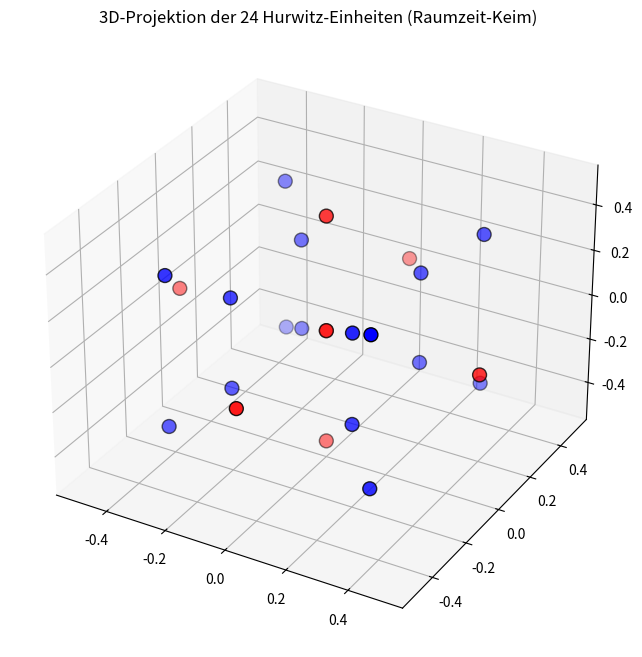

Here is the Python script that generated this plot:
import numpy as np
import matplotlib
matplotlib.use("Agg")
import matplotlib.pyplot as plt
from mpl_toolkits.mplot3d import Axes3D

def get_hurwitz_units():
    """Die 24 Hurwitz-Einheiten: 8 Lipschitz + 16 Halbe."""
    units = []
    # 8 Lipschitz-Einheiten (±1 auf einer Achse)
    for i in range(4):
        for s in (-1, 1):
            p = [0, 0, 0, 0]
            p[i] = s
            units.append(p)
    # 16 Hurwitz-Halbe: (±1/2, ±1/2, ±1/2, ±1/2)
    for a in (-1, 1):
        for b in (-1, 1):
            for c in (-1, 1):
                for d in (-1, 1):
                    units.append([a/2, b/2, c/2, d/2])
    return np.array(units)

def project_4d_to_3d(points_4d, w_camera=2.0):
    """ Projiziert 4D-Punkte in den 3D-Raum (Stereografische Projektion) """
    projected_points = []
    for p in points_4d:
        x, y, z, w = p
        # Formel für die Projektion: w ist die vierte Dimension
        factor = 1 / (w_camera - w)
        projected_points.append([x * factor, y * factor, z * factor])
    return np.array(projected_points)

# 1. Holen der 24 Hurwitz-Einheiten (aus dem vorherigen Schritt)
units_4d = get_hurwitz_units() 

# 2. Projektion nach 3D
points_3d = project_4d_to_3d(units_4d)

# 3. Plotten
fig = plt.figure(figsize=(10, 8))
ax = fig.add_subplot(111, projection='3d')

# Farben: Lipschitz-Einheiten (Achsen) vs. Hurwitz-Halbe (Ecken)
colors = ['red' if np.all(np.mod(p, 1) == 0) else 'blue' for p in units_4d]

ax.scatter(points_3d[:, 0], points_3d[:, 1], points_3d[:, 2], 
           c=colors, s=100, edgecolors='black')

ax.set_title("3D-Projektion der 24 Hurwitz-Einheiten (Raumzeit-Keim)")
plt.savefig("Littelwood_Hurwitz.png", dpi=150)
print("Plot gespeichert: Littelwood_Hurwitz.png")
